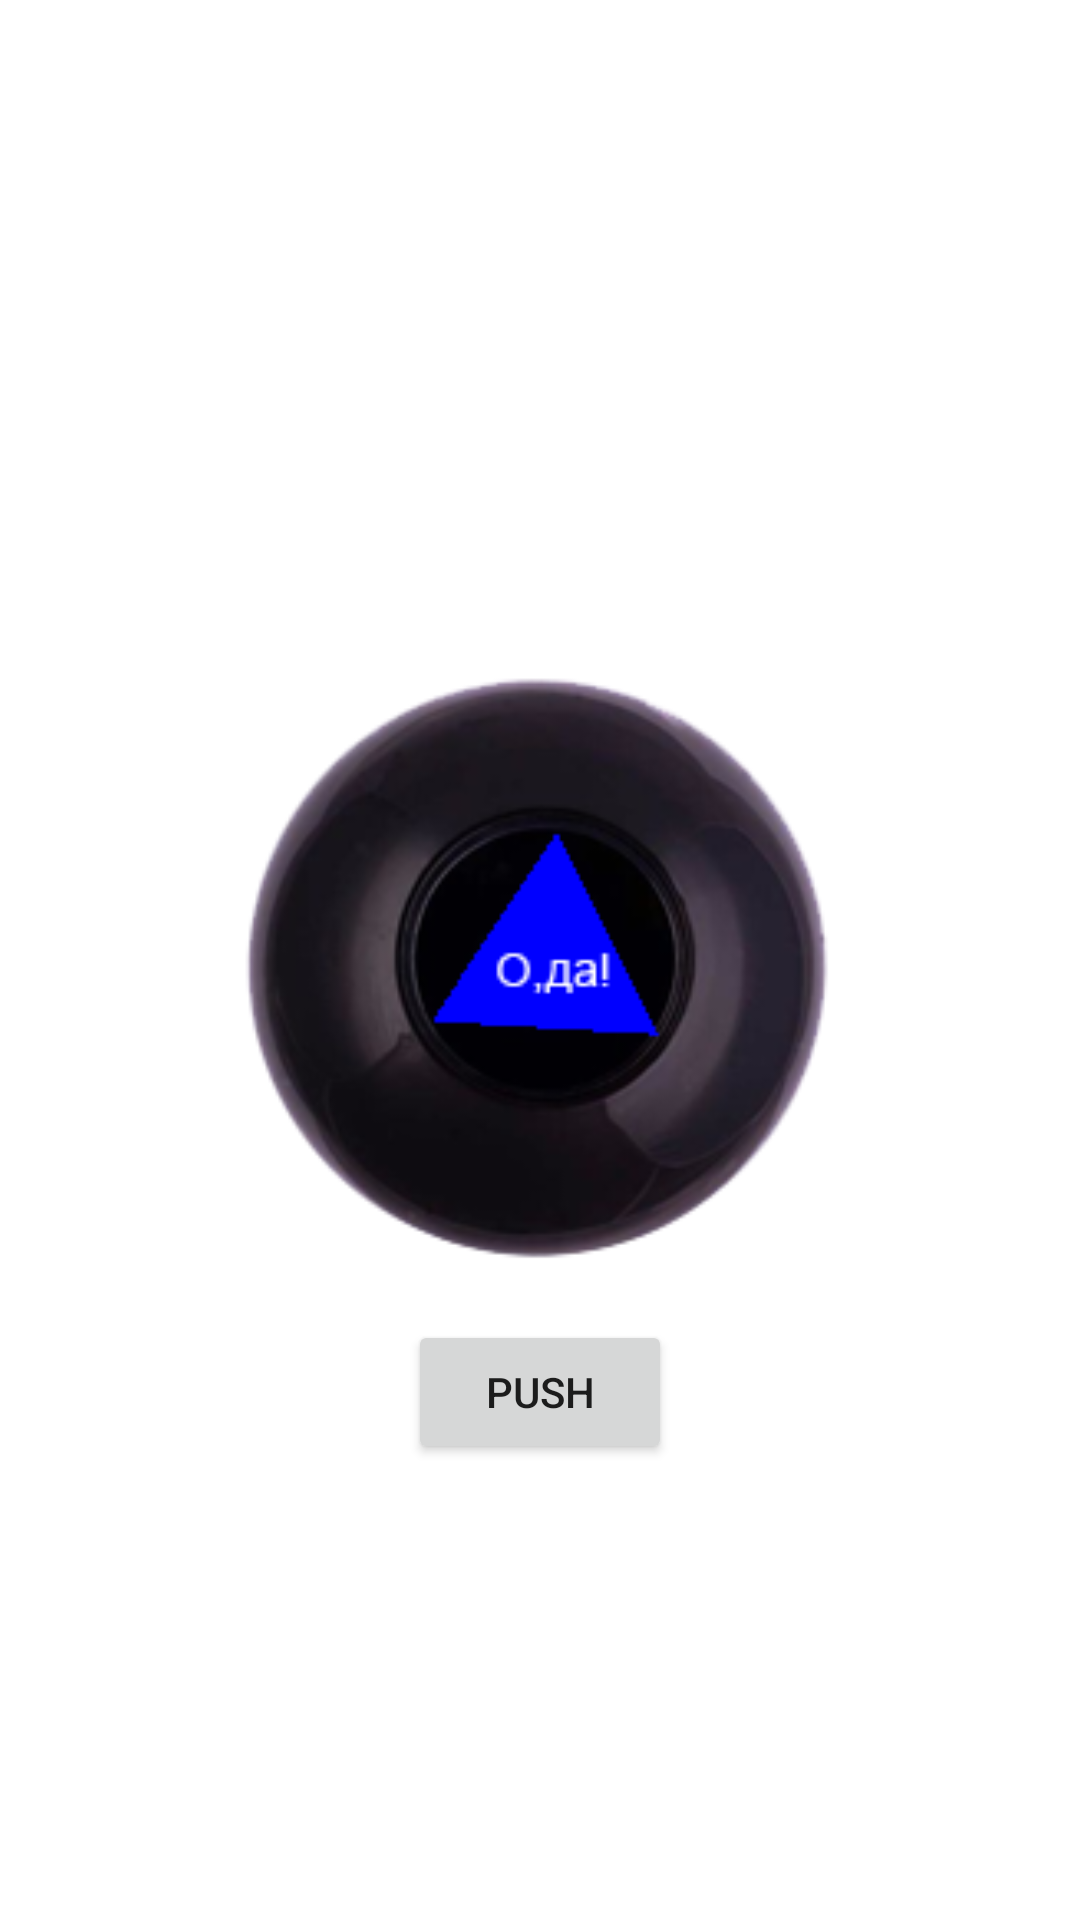

Android layout source for this screen:
<!-- AndroidManifest.xml: application theme Theme.MagicBall -->
<!-- res/layout/fragment_ball.xml -->
<?xml version="1.0" encoding="utf-8"?>
<androidx.constraintlayout.widget.ConstraintLayout xmlns:android="http://schemas.android.com/apk/res/android"
    xmlns:app="http://schemas.android.com/apk/res-auto"
    xmlns:tools="http://schemas.android.com/tools"
    android:layout_width="match_parent"
    android:layout_height="match_parent"
    tools:context=".BallFragment">

    
    <ImageView
        android:id="@+id/ball_image_view"
        android:layout_width="220dp"
        android:layout_height="220dp"
        android:src="@drawable/ball1"
        app:layout_constraintBottom_toBottomOf="parent"
        app:layout_constraintEnd_toEndOf="parent"
        app:layout_constraintStart_toStartOf="parent"
        app:layout_constraintTop_toTopOf="parent" />

    <Button
        android:id="@+id/push_button"
        android:layout_width="wrap_content"
        android:layout_height="wrap_content"
        android:text="@string/push"
        android:layout_marginTop="10dp"
        app:layout_constraintEnd_toEndOf="parent"
        app:layout_constraintStart_toStartOf="parent"
        app:layout_constraintTop_toBottomOf="@+id/ball_image_view" />


</androidx.constraintlayout.widget.ConstraintLayout>
<!-- resources referenced by this layout -->
<resources>
  <!-- drawable ball1: png bitmap (drawable, 30528 bytes) -->
  <string name="push">PUSH</string>
  <style name="Theme.MagicBall" parent="Theme.MaterialComponents.DayNight.DarkActionBar">
          
          <item name="colorPrimary">@color/purple_500</item>
          <item name="colorPrimaryVariant">@color/purple_700</item>
          <item name="colorOnPrimary">@color/white</item>
          
          <item name="colorSecondary">@color/teal_200</item>
          <item name="colorSecondaryVariant">@color/teal_700</item>
          <item name="colorOnSecondary">@color/black</item>
          
          <item name="android:statusBarColor" tools:targetApi="l">?attr/colorPrimaryVariant</item>
          
          <item name="android:textViewStyle">@style/Treme.MagicBall.TextView</item>
      </style>
  <color name="purple_500">#FF6200EE</color>
  <color name="purple_700">#FF3700B3</color>
  <color name="white">#FFFFFFFF</color>
  <color name="teal_200">#FF03DAC5</color>
  <color name="teal_700">#FF018786</color>
  <color name="black">#FF000000</color>
  <style name="Treme.MagicBall.TextView" parent="Widget.MaterialComponents.TextView">
          <item name="android:textSize">25sp</item>
          <item name="android:textColor">@color/ball_text</item>
      </style>
  <color name="ball_text">#FF0F29BA</color>
</resources>
